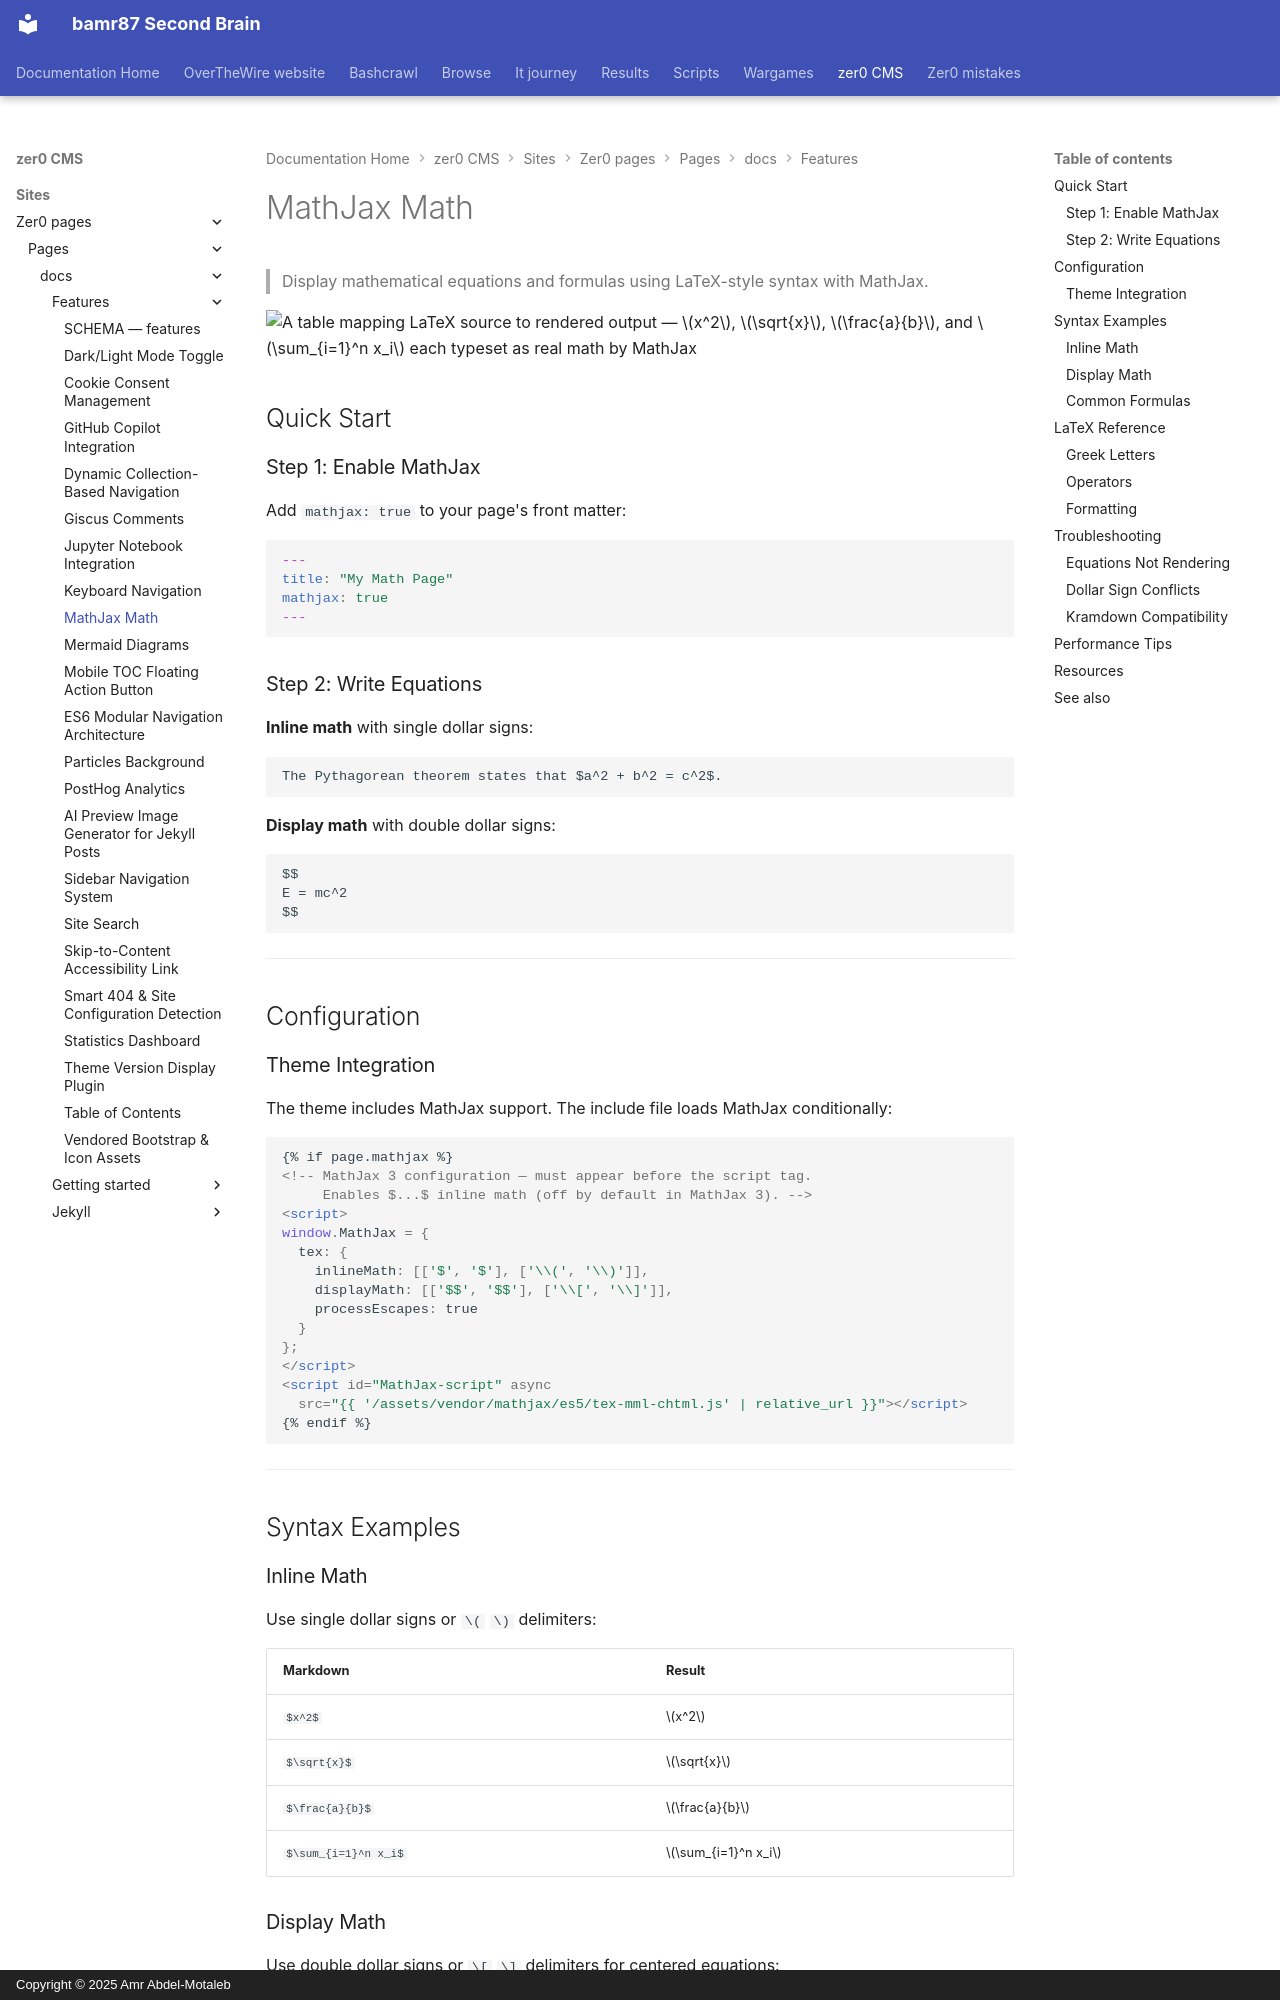

repository: bamr87/README · page: zer0-CMS/sites/zer0-pages/pages/_docs/features/mathjax-math/index.html · generator: mkdocs · copyright: Copyright © 2025 Amr Abdel-Motaleb

---
aliases:
- /docs/features/mathjax-math/
categories:
- docs
- features
description: Display mathematical equations and formulas in Jekyll pages using MathJax
  - LaTeX-style notation for the web.
difficulty: beginner
estimated_reading_time: 10 minutes
lastmod: 2026-06-15 00:00:00+00:00
layout: default
mathjax: true
permalink: /docs/features/mathjax-math/
preview: /images/previews/mathjax-math.png
sidebar:
  nav: docs
source_file: sites/zer0-pages/pages/_docs/features/mathjax-math.md
source_repo: bamr87/zer0-CMS
source_url: https://github.com/bamr87/zer0-CMS/blob/main/sites/zer0-pages/pages/_docs/features/mathjax-math.md
tags:
- mathjax
- math
- jekyll
- latex
title: MathJax Math
type: doc
---

# MathJax Math

> Display mathematical equations and formulas using LaTeX-style syntax with MathJax.

![A table mapping LaTeX source to rendered output — $x^2$, $\sqrt{x}$, $\frac{a}{b}$, and $\sum_{i=1}^n x_i$ each typeset as real math by MathJax](/assets/images/docs/features/mathjax-math.png)

## Quick Start

### Step 1: Enable MathJax

Add `mathjax: true` to your page's front matter:

```yaml
---
title: "My Math Page"
mathjax: true
---
```

### Step 2: Write Equations

**Inline math** with single dollar signs:

```markdown
The Pythagorean theorem states that $a^2 + b^2 = c^2$.
```

**Display math** with double dollar signs:

```markdown
$$
E = mc^2
$$
```

---

## Configuration

### Theme Integration

The theme includes MathJax support. The include file loads MathJax conditionally:

```html
{% if page.mathjax %}
<!-- MathJax 3 configuration — must appear before the script tag.
     Enables $...$ inline math (off by default in MathJax 3). -->
<script>
window.MathJax = {
  tex: {
    inlineMath: [['$', '$'], ['\\(', '\\)']],
    displayMath: [['$$', '$$'], ['\\[', '\\]']],
    processEscapes: true
  }
};
</script>
<script id="MathJax-script" async
  src="{{ '/assets/vendor/mathjax/es5/tex-mml-chtml.js' | relative_url }}"></script>
{% endif %}
```

---
